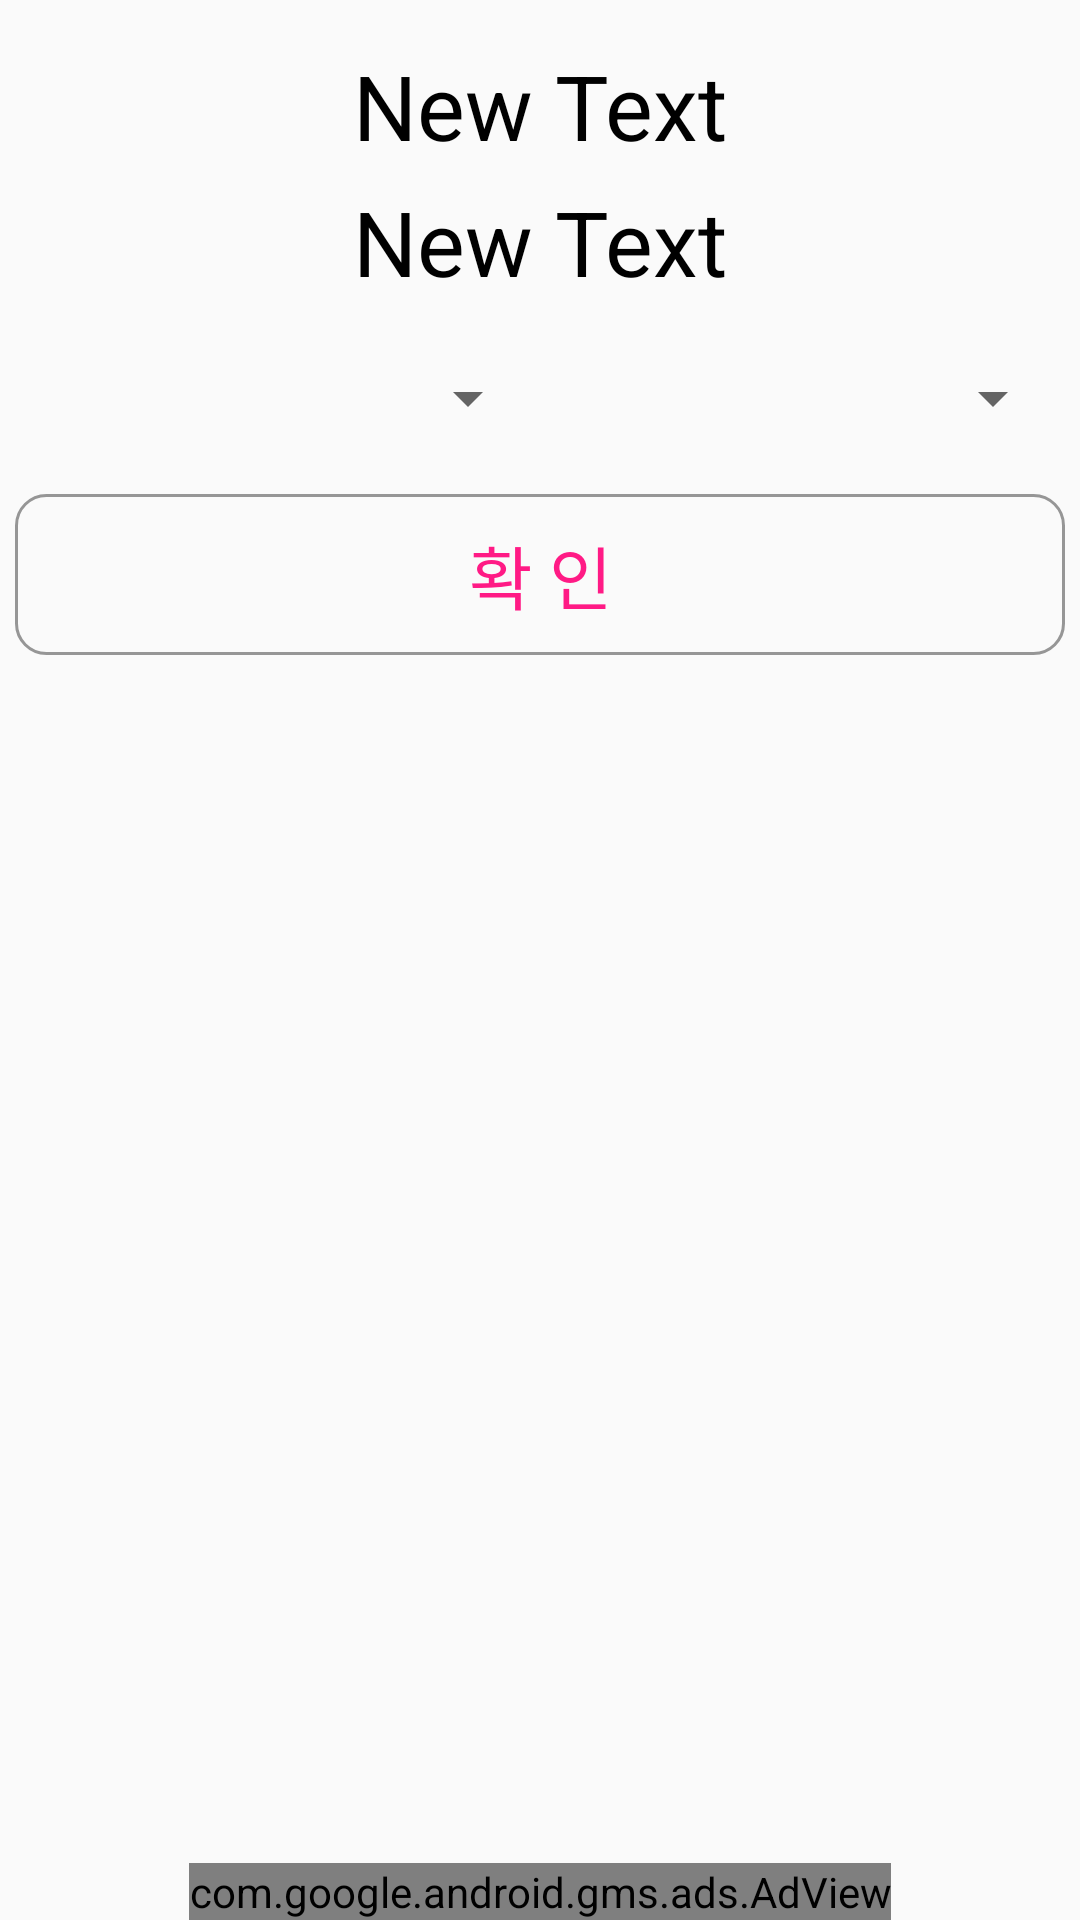

Produce the Android XML layout that renders to this screen, including the resource entries it uses.
<!-- AndroidManifest.xml: application theme AppTheme -->
<!-- res/layout/activity_bokjin_quiz2.xml -->
<?xml version="1.0" encoding="utf-8"?>
<RelativeLayout xmlns:android="http://schemas.android.com/apk/res/android"
    xmlns:tools="http://schemas.android.com/tools"
    xmlns:ads="http://schemas.android.com/apk/res-auto"
    android:layout_width="match_parent"
    android:layout_height="match_parent"
    tools:context="com.sujichim.jasanjao2.quiz.BokjinQuiz2">

    <TextView
        android:id="@+id/textView1"
        android:layout_width="wrap_content"
        android:layout_height="wrap_content"
        android:layout_alignParentTop="true"
        android:layout_centerHorizontal="true"
        android:layout_marginTop="15dp"
        android:text="New Text"
        android:textColor="#000000"
        android:textSize="30dp" />

    <TextView
        android:id="@+id/textView2"
        android:layout_width="wrap_content"
        android:layout_height="wrap_content"
        android:layout_below="@+id/textView1"
        android:layout_centerHorizontal="true"
        android:layout_marginTop="5dp"
        android:text="New Text"
        android:textColor="#000000"
        android:textSize="30dp" />

    <LinearLayout
        android:id="@+id/linearLayout"
        android:layout_width="match_parent"
        android:layout_height="wrap_content"
        android:layout_below="@+id/textView2"
        android:layout_centerHorizontal="true"
        android:layout_marginLeft="5dp"
        android:layout_marginRight="5dp"
        android:layout_marginTop="20dp"
        android:orientation="horizontal">

        <Spinner
            android:id="@+id/spinner1"
            android:layout_width="match_parent"
            android:layout_height="wrap_content"
            android:layout_weight="1" />

        <Spinner
            android:id="@+id/spinner2"
            android:layout_width="match_parent"
            android:layout_height="wrap_content"
            android:layout_weight="1" />
    </LinearLayout>

    <Button
        android:id="@+id/button_input"
        android:layout_width="match_parent"
        android:layout_height="wrap_content"
        android:layout_below="@+id/linearLayout"
        android:layout_centerHorizontal="true"
        android:layout_marginLeft="5dp"
        android:layout_marginRight="5dp"
        android:layout_marginTop="20dp"
        android:background="@drawable/button_test"
        android:text="확 인"
        android:textColor="#FF1A85"
        android:textSize="23dp" />

    <com.google.android.gms.ads.AdView
        android:id="@+id/adView"
        android:layout_width="wrap_content"
        android:layout_height="wrap_content"
        android:layout_centerHorizontal="true"
        android:layout_alignParentBottom="true"
        ads:adSize="BANNER"
        ads:adUnitId="@string/banner_ad_unit_id" />

</RelativeLayout>
<!-- resources referenced by this layout -->
<resources>
  <!-- drawable button_test (drawable) -->
  <?xml version="1.0" encoding="utf-8"?>
  <selector xmlns:android="http://schemas.android.com/apk/res/android">
    <item android:state_pressed="true" >
      <shape>
        <solid
            android:color="#E2E2E2" />
        <stroke
            android:width="1dp"
            android:color="#969696" />
        <padding
            android:left="10dp"
            android:top="10dp"
            android:right="10dp"
            android:bottom="10dp" />
        <corners android:radius="10dp" />  
      </shape>
    </item>
    <item>
      <shape>
        <solid
            android:startColor="#000000" />
        <stroke
            android:width="1dp"
            android:color="#969696" />
        <padding
            android:left="10dp"
            android:top="10dp"
            android:right="10dp"
            android:bottom="10dp" />
        <corners android:radius="10dp" />  
      </shape>
    </item>
  </selector>
  <string name="banner_ad_unit_id">ca-app-pub-1253642133922353/2152469025</string>
  <style name="AppTheme" parent="AppBaseTheme">
          
      </style>
  <style name="AppBaseTheme" parent="Theme.AppCompat.Light">
          
      </style>
</resources>
